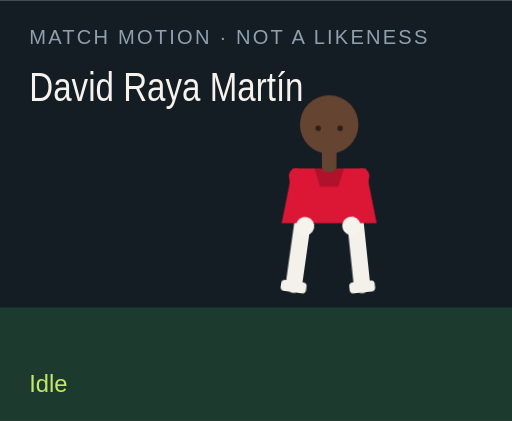
t = 0.00 s
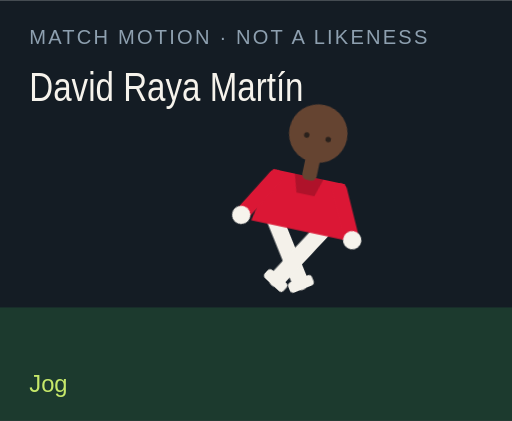
t = 1.50 s
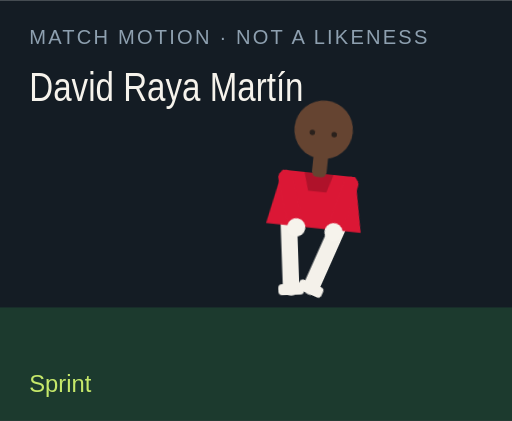
t = 3.00 s
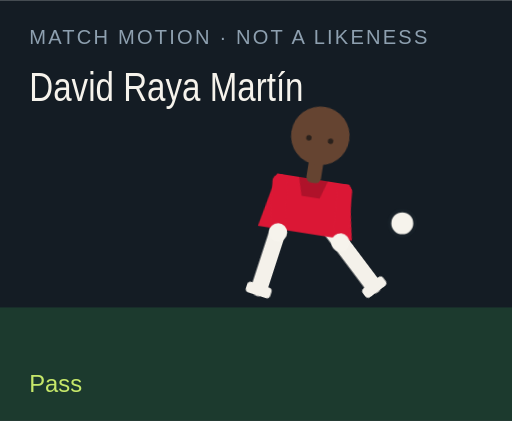
t = 4.50 s
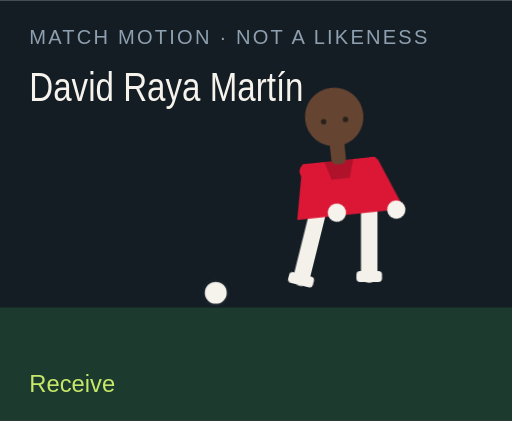
t = 6.00 s
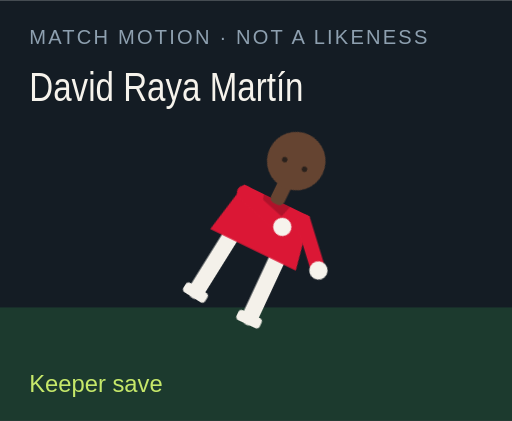
t = 7.50 s

The animated SVG that drew these frames (rendered in a browser with its animation timeline set to each time). Animation: 18 CSS @keyframes rules; one cycle of 9.00 s, repeats indefinitely.

<?xml version="1.0" encoding="UTF-8"?>
<svg xmlns="http://www.w3.org/2000/svg" viewBox="0 0 280 230" role="img">
  <style>@media (prefers-reduced-motion: reduce){animate,animateTransform{display:none}}</style>
  <rect width="280" height="230" fill="#141c24"/>
  <rect y="168" width="280" height="62" fill="#1c3a2e"/>
  <text x="16" y="24" fill="#8ea0b0" font-family="Arial,sans-serif" font-size="11" letter-spacing="1.2">MATCH MOTION · NOT A LIKENESS</text>
  <text x="16" y="55" fill="#f6f3ec" font-family="Impact,sans-serif" font-size="22" textLength="150" lengthAdjust="spacingAndGlyphs">David Raya Martín</text>
  <circle r="7" fill="#f6f3ec" stroke="#172028" stroke-width="2" id="motion-45594" cx="150" cy="160" opacity="0">
    
    
    
  </circle>
  <g transform="translate(132 40)">
    <g id="motion-45616" transform="rotate(0 48 90)">
      
      <g id="motion-45618" transform="translate(0 0)">
        
        <g transform="translate(34 78)"><g id="motion-45620" transform="rotate(8)"><path d="M0 0 V38" stroke="#f4f1ea" stroke-width="9" stroke-linecap="round"/><rect x="-7" y="36" width="14" height="6" rx="2" fill="#f4f1ea"/></g></g>
        <g transform="translate(62 78)"><g id="motion-45622" transform="rotate(-6)"><path d="M0 0 V38" stroke="#f4f1ea" stroke-width="9" stroke-linecap="round"/><rect x="-7" y="36" width="14" height="6" rx="2" fill="#f4f1ea"/></g></g>
        <path d="M28 52 h40 l6 30 H22 Z" fill="#db1735"/>
        <path d="M40 52 h16 l-3 10 H43 Z" fill="#000" opacity=".2"/>
        <g transform="translate(30 56)"><g id="motion-45624" transform="rotate(-10)"><path d="M0 0 V28" stroke="#db1735" stroke-width="8" stroke-linecap="round"/><circle cx="0" cy="28" r="5" fill="#f6f3ec"/></g></g>
        <g transform="translate(66 56)"><g id="motion-45626" transform="rotate(12)"><path d="M0 0 V28" stroke="#db1735" stroke-width="8" stroke-linecap="round"/><circle cx="0" cy="28" r="5" fill="#f6f3ec"/></g></g>
        <rect x="44" y="40" width="8" height="14" rx="3" fill="#654431"/>
        <circle cx="48" cy="28" r="16" fill="#654431"/>
        
        <circle cx="42" cy="30" r="1.5" fill="#2a211c"/><circle cx="54" cy="30" r="1.5" fill="#2a211c"/>
      </g>
    </g>
  </g>
  <text x="16" y="214" fill="#c6e86a" font-family="Arial,sans-serif" font-size="13" opacity="1" id="motion-45598">Idle</text><text x="16" y="214" fill="#c6e86a" font-family="Arial,sans-serif" font-size="13" opacity="0" id="motion-45600">Jog</text><text x="16" y="214" fill="#c6e86a" font-family="Arial,sans-serif" font-size="13" opacity="0" id="motion-45602">Sprint</text><text x="16" y="214" fill="#c6e86a" font-family="Arial,sans-serif" font-size="13" opacity="0" id="motion-45604">Dribble</text><text x="16" y="214" fill="#c6e86a" font-family="Arial,sans-serif" font-size="13" opacity="0" id="motion-45606">Pass</text><text x="16" y="214" fill="#c6e86a" font-family="Arial,sans-serif" font-size="13" opacity="0" id="motion-45608">Shoot</text><text x="16" y="214" fill="#c6e86a" font-family="Arial,sans-serif" font-size="13" opacity="0" id="motion-45610">Receive</text><text x="16" y="214" fill="#c6e86a" font-family="Arial,sans-serif" font-size="13" opacity="0" id="motion-45612">Keeper save</text><text x="16" y="214" fill="#c6e86a" font-family="Arial,sans-serif" font-size="13" opacity="0" id="motion-45614">Gloves up</text>
<style>@keyframes track-45595{0%{cx:150px}11.1%{cx:156px}22.2%{cx:164px}33.300000000000004%{cx:142px}44.4%{cx:190px}55.60000000000001%{cx:250px}66.7%{cx:118px}77.8%{cx:150px}88.9%{cx:150px}100%{cx:150px}}@keyframes track-45596{0%{cy:160px}11.1%{cy:158px}22.2%{cy:154px}33.300000000000004%{cy:156px}44.4%{cy:148px}55.60000000000001%{cy:96px}66.7%{cy:160px}77.8%{cy:160px}88.9%{cy:160px}100%{cy:160px}}@keyframes track-45597{0%{opacity:0}11.1%{opacity:0}22.2%{opacity:0}33.300000000000004%{opacity:1}44.4%{opacity:1}55.60000000000001%{opacity:1}66.7%{opacity:1}77.8%{opacity:0}88.9%{opacity:0}100%{opacity:0}}@keyframes track-45599{0%{opacity:1}11.1%{opacity:0}22.2%{opacity:0}33.300000000000004%{opacity:0}44.4%{opacity:0}55.60000000000001%{opacity:0}66.7%{opacity:0}77.8%{opacity:0}88.9%{opacity:0}100%{opacity:1}}@keyframes track-45601{0%{opacity:0}11.1%{opacity:1}22.2%{opacity:0}33.300000000000004%{opacity:0}44.4%{opacity:0}55.60000000000001%{opacity:0}66.7%{opacity:0}77.8%{opacity:0}88.9%{opacity:0}100%{opacity:0}}@keyframes track-45603{0%{opacity:0}11.1%{opacity:0}22.2%{opacity:1}33.300000000000004%{opacity:0}44.4%{opacity:0}55.60000000000001%{opacity:0}66.7%{opacity:0}77.8%{opacity:0}88.9%{opacity:0}100%{opacity:0}}@keyframes track-45605{0%{opacity:0}11.1%{opacity:0}22.2%{opacity:0}33.300000000000004%{opacity:1}44.4%{opacity:0}55.60000000000001%{opacity:0}66.7%{opacity:0}77.8%{opacity:0}88.9%{opacity:0}100%{opacity:0}}@keyframes track-45607{0%{opacity:0}11.1%{opacity:0}22.2%{opacity:0}33.300000000000004%{opacity:0}44.4%{opacity:1}55.60000000000001%{opacity:0}66.7%{opacity:0}77.8%{opacity:0}88.9%{opacity:0}100%{opacity:0}}@keyframes track-45609{0%{opacity:0}11.1%{opacity:0}22.2%{opacity:0}33.300000000000004%{opacity:0}44.4%{opacity:0}55.60000000000001%{opacity:1}66.7%{opacity:0}77.8%{opacity:0}88.9%{opacity:0}100%{opacity:0}}@keyframes track-45611{0%{opacity:0}11.1%{opacity:0}22.2%{opacity:0}33.300000000000004%{opacity:0}44.4%{opacity:0}55.60000000000001%{opacity:0}66.7%{opacity:1}77.8%{opacity:0}88.9%{opacity:0}100%{opacity:0}}@keyframes track-45613{0%{opacity:0}11.1%{opacity:0}22.2%{opacity:0}33.300000000000004%{opacity:0}44.4%{opacity:0}55.60000000000001%{opacity:0}66.7%{opacity:0}77.8%{opacity:1}88.9%{opacity:0}100%{opacity:0}}@keyframes track-45615{0%{opacity:0}11.1%{opacity:0}22.2%{opacity:0}33.300000000000004%{opacity:0}44.4%{opacity:0}55.60000000000001%{opacity:0}66.7%{opacity:0}77.8%{opacity:0}88.9%{opacity:1}100%{opacity:0}}@keyframes track-45617{0%{transform:rotate(0deg)}11.1%{transform:rotate(8deg)}22.2%{transform:rotate(16deg)}33.300000000000004%{transform:rotate(6deg)}44.4%{transform:rotate(4deg)}55.60000000000001%{transform:rotate(14deg)}66.7%{transform:rotate(-6deg)}77.8%{transform:rotate(52deg)}88.9%{transform:rotate(0deg)}100%{transform:rotate(0deg)}}@keyframes track-45619{0%{transform:translate(0px,0px)}11.1%{transform:translate(0px,-3px)}22.2%{transform:translate(0px,-6px)}33.300000000000004%{transform:translate(0px,-2px)}44.4%{transform:translate(0px,2px)}55.60000000000001%{transform:translate(0px,-4px)}66.7%{transform:translate(0px,1px)}77.8%{transform:translate(0px,16px)}88.9%{transform:translate(0px,-12px)}100%{transform:translate(0px,0px)}}@keyframes track-45621{0%{transform:rotate(8deg)}11.1%{transform:rotate(-26deg)}22.2%{transform:rotate(-42deg)}33.300000000000004%{transform:rotate(-8deg)}44.4%{transform:rotate(6deg)}55.60000000000001%{transform:rotate(12deg)}66.7%{transform:rotate(20deg)}77.8%{transform:rotate(18deg)}88.9%{transform:rotate(-6deg)}100%{transform:rotate(8deg)}}@keyframes track-45623{0%{transform:rotate(-6deg)}11.1%{transform:rotate(24deg)}22.2%{transform:rotate(38deg)}33.300000000000004%{transform:rotate(18deg)}44.4%{transform:rotate(-38deg)}55.60000000000001%{transform:rotate(-54deg)}66.7%{transform:rotate(6deg)}77.8%{transform:rotate(-8deg)}88.9%{transform:rotate(6deg)}100%{transform:rotate(-6deg)}}@keyframes track-45625{0%{transform:rotate(-10deg)}11.1%{transform:rotate(24deg)}22.2%{transform:rotate(36deg)}33.300000000000004%{transform:rotate(-18deg)}44.4%{transform:rotate(10deg)}55.60000000000001%{transform:rotate(-24deg)}66.7%{transform:rotate(-30deg)}77.8%{transform:rotate(-70deg)}88.9%{transform:rotate(-78deg)}100%{transform:rotate(-10deg)}}@keyframes track-45627{0%{transform:rotate(12deg)}11.1%{transform:rotate(-20deg)}22.2%{transform:rotate(-32deg)}33.300000000000004%{transform:rotate(14deg)}44.4%{transform:rotate(-26deg)}55.60000000000001%{transform:rotate(18deg)}66.7%{transform:rotate(-22deg)}77.8%{transform:rotate(-8deg)}88.9%{transform:rotate(-78deg)}100%{transform:rotate(12deg)}}@media(prefers-reduced-motion:no-preference){#motion-45594{animation:track-45595 9s linear infinite both,track-45596 9s linear infinite both,track-45597 9s steps(1,end) infinite both}#motion-45598{animation:track-45599 9s steps(1,end) infinite both}#motion-45600{animation:track-45601 9s steps(1,end) infinite both}#motion-45602{animation:track-45603 9s steps(1,end) infinite both}#motion-45604{animation:track-45605 9s steps(1,end) infinite both}#motion-45606{animation:track-45607 9s steps(1,end) infinite both}#motion-45608{animation:track-45609 9s steps(1,end) infinite both}#motion-45610{animation:track-45611 9s steps(1,end) infinite both}#motion-45612{animation:track-45613 9s steps(1,end) infinite both}#motion-45614{animation:track-45615 9s steps(1,end) infinite both}#motion-45616{animation:track-45617 9s linear infinite both}#motion-45618{animation:track-45619 9s linear infinite both}#motion-45620{animation:track-45621 9s linear infinite both}#motion-45622{animation:track-45623 9s linear infinite both}#motion-45624{animation:track-45625 9s linear infinite both}#motion-45626{animation:track-45627 9s linear infinite both}}</style></svg>
